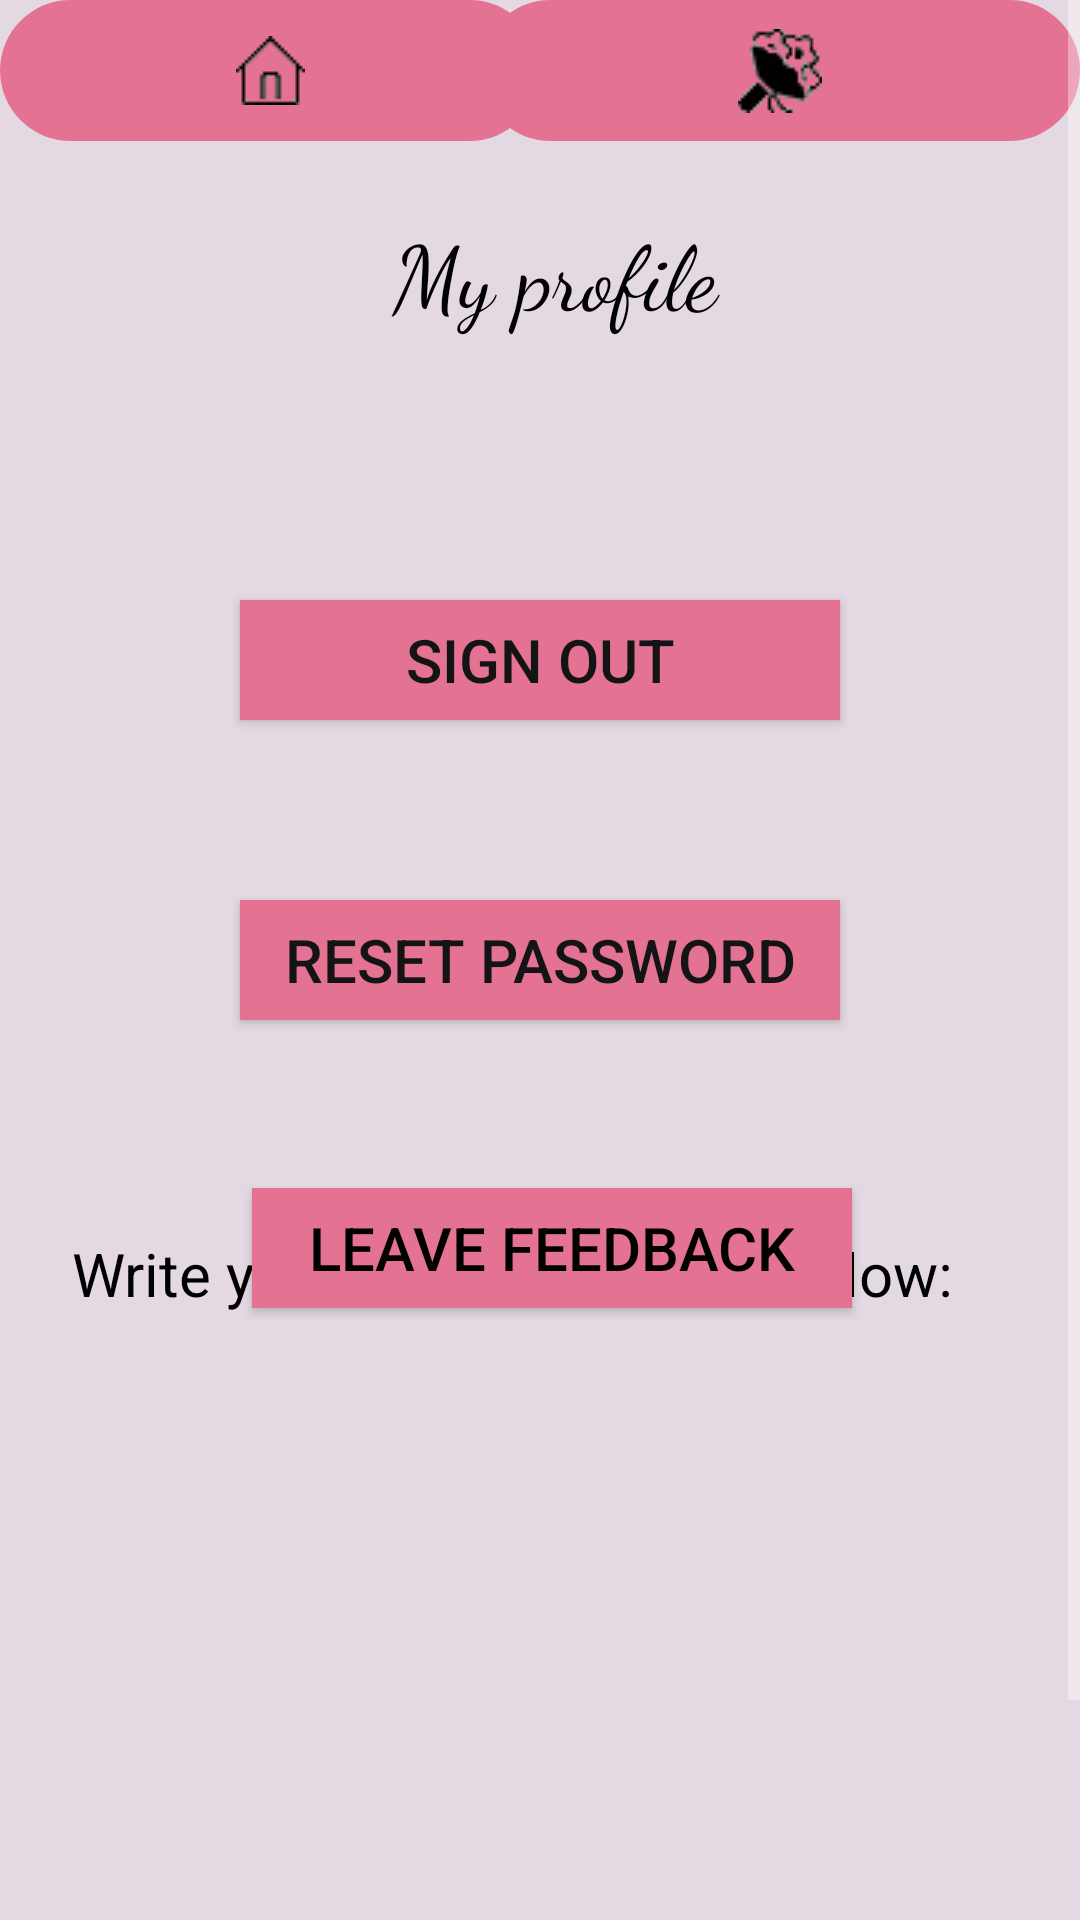

Layout XML and referenced resources for this Android screen:
<!-- AndroidManifest.xml: application theme AppTheme -->
<!-- res/layout/activity_profile.xml -->
<?xml version="1.0" encoding="utf-8"?>
<androidx.constraintlayout.widget.ConstraintLayout xmlns:android="http://schemas.android.com/apk/res/android"

    xmlns:app="http://schemas.android.com/apk/res-auto"
    android:layout_width="wrap_content"
    android:layout_height="match_parent"
    xmlns:tools="http://schemas.android.com/tools"
    android:background="#E4D9E3"
    tools:context=".activities.ProfileActivity">

    <ScrollView
        android:layout_width="match_parent"
        android:layout_height="match_parent">
<RelativeLayout
    android:layout_width="match_parent"
    android:layout_height="wrap_content"
    android:id="@+id/layoutReset">

    <ImageButton
        android:id="@+id/homeButton"
        android:layout_width="180dp"
        android:layout_height="47dp"
        android:layout_alignParentStart="true"
        android:layout_alignParentLeft="true"
        android:layout_alignParentTop="true"
        android:layout_marginStart="0dp"
        android:layout_marginLeft="50dp"
        android:layout_marginTop="0dp"
        android:layout_marginEnd="-10dp"
        android:layout_marginRight="0dp"
        android:contentDescription="@string/buttonHome"
        android:background="@drawable/background_button"
        android:src="@drawable/home_icon" />

    <ImageButton
        android:id="@+id/customBouquet"
        android:layout_width="200dp"
        android:layout_height="47dp"
        android:layout_alignStart="@+id/button3"
        android:layout_alignLeft="@+id/button3"
        android:layout_alignParentTop="true"
        android:layout_marginStart="160dp"
        android:layout_marginLeft="190dp"
        android:layout_marginTop="0dp"
        android:layout_marginEnd="0dp"
        android:layout_marginRight="0dp"
        android:background="@drawable/background_button"
        android:src="@drawable/buton3">

    </ImageButton>

    <TextView
        android:layout_width="match_parent"
        android:layout_height="wrap_content"
        android:layout_alignParentStart="true"
        android:layout_alignParentLeft="true"
        android:layout_marginStart="20dp"
        android:layout_marginLeft="20dp"
        android:layout_marginTop="70dp"
        android:layout_marginEnd="10dp"
        android:layout_marginRight="10dp"
        android:fontFamily="cursive"
        android:gravity="center_horizontal"
        android:text="My profile"
        android:textAlignment="center"
        android:textAppearance="@style/TextAppearance.AppCompat.Body1"
        android:textColor="@color/colorPrimary"
        android:textSize="30dp" />

    <Button
        android:id="@+id/SignOut"
        android:layout_width="200dp"
        android:layout_height="40dp"
        android:layout_alignParentStart="true"
        android:layout_alignParentLeft="true"
        android:layout_marginStart="80dp"
        android:layout_marginLeft="50dp"
        android:layout_marginTop="200dp"
        android:background="@color/colorAccent"
        android:text="Sign Out"
        android:textColor="#141315"
        android:textSize="20dp"
    />

    <Button
        android:id="@+id/reset"
        android:layout_width="200dp"
        android:layout_height="40dp"
        android:layout_alignParentStart="true"
        android:layout_alignParentLeft="true"
        android:layout_marginStart="80dp"
        android:layout_marginLeft="50dp"
        android:layout_marginTop="300dp"
        android:background="@color/colorAccent"
        android:text="@string/Reset_password"
        android:textColor="#141315"
        android:textSize="20dp" />

    <EditText
        android:id="@+id/feedbackText"
        android:layout_width="377dp"
        android:layout_height="198dp"
        android:layout_below="@+id/reset"
        android:layout_alignParentStart="true"
        android:layout_alignParentLeft="true"
        android:layout_marginStart="11dp"
        android:layout_marginLeft="11dp"
        android:layout_marginTop="107dp"
        android:background="@color/colorText"
        android:ems="10"
        android:gravity="start"
        android:inputType="textPersonName"
        android:textColor="@android:color/black"
        android:textSize="19sp"
        app:layout_constraintEnd_toEndOf="parent"
        tools:visibility="invisible" />

    <Button
        android:id="@+id/sendFeedbackButton"
        android:layout_width="200dp"
        android:layout_height="40dp"
        android:layout_below="@+id/reset"
        android:layout_alignParentStart="true"
        android:layout_alignParentLeft="true"
        android:layout_marginStart="185dp"
        android:layout_marginLeft="185dp"
        android:layout_marginTop="343dp"
        android:background="@color/colorAccent"
        android:text="@string/send_feedback"
        tools:visibility="invisible" />

    <Button
        android:id="@+id/feedbackButton"
        android:layout_width="200dp"
        android:layout_height="40dp"
        android:layout_below="@+id/reset"
        android:layout_alignParentStart="true"
        android:layout_alignParentLeft="true"
        android:layout_marginStart="84dp"
        android:layout_marginLeft="84dp"
        android:layout_marginTop="56dp"
        android:background="@color/colorAccent"
        android:text="@string/feedback"
        android:textColor="@android:color/black"
        android:textSize="20sp" />

    <TextView
        android:id="@+id/feedbackHeadText"
        android:layout_width="wrap_content"
        android:layout_height="wrap_content"
        android:layout_below="@+id/reset"
        android:layout_alignParentStart="true"
        android:layout_alignParentLeft="true"
        android:layout_marginStart="24dp"
        android:layout_marginLeft="24dp"
        android:layout_marginTop="71dp"
        android:text="@string/feedbackHead"
        android:textColor="@android:color/black"
        android:textSize="20sp" />


</RelativeLayout>
    </ScrollView>>
</androidx.constraintlayout.widget.ConstraintLayout>
<!-- resources referenced by this layout -->
<resources>
  <color name="colorAccent">#E47393</color>
  <color name="colorPrimary">#000000</color>
  <!-- drawable background_button (drawable) -->
  <?xml version="1.0" encoding="utf-8"?>
  <shape xmlns:android="http://schemas.android.com/apk/res/android" android:shape="rectangle">
  
      <solid android:color="@color/colorAccent"></solid>
      <corners android:radius="30dp"></corners>
  </shape>
  <!-- drawable buton3: png bitmap (drawable, 1399 bytes) -->
  <!-- drawable home_icon: png bitmap (drawable-v24, 503 bytes) -->
  <string name="Reset_password"> Reset password</string>
  <string name="buttonHome"> Home Button </string>
  <string name="feedback"> Leave feedback</string>
  <string name="feedbackHead"> Write your feedback down below:</string>
  <string name="send_feedback"> Send feedback</string>
  <style name="AppTheme" parent="Theme.AppCompat">
          
          <item name="colorPrimary">@color/colorPrimary</item>
          <item name="colorPrimaryDark">@color/colorPrimaryDark</item>
          <item name="colorAccent">@color/colorAccent</item>
      </style>
  <color name="colorPrimaryDark">#141315</color>
</resources>
